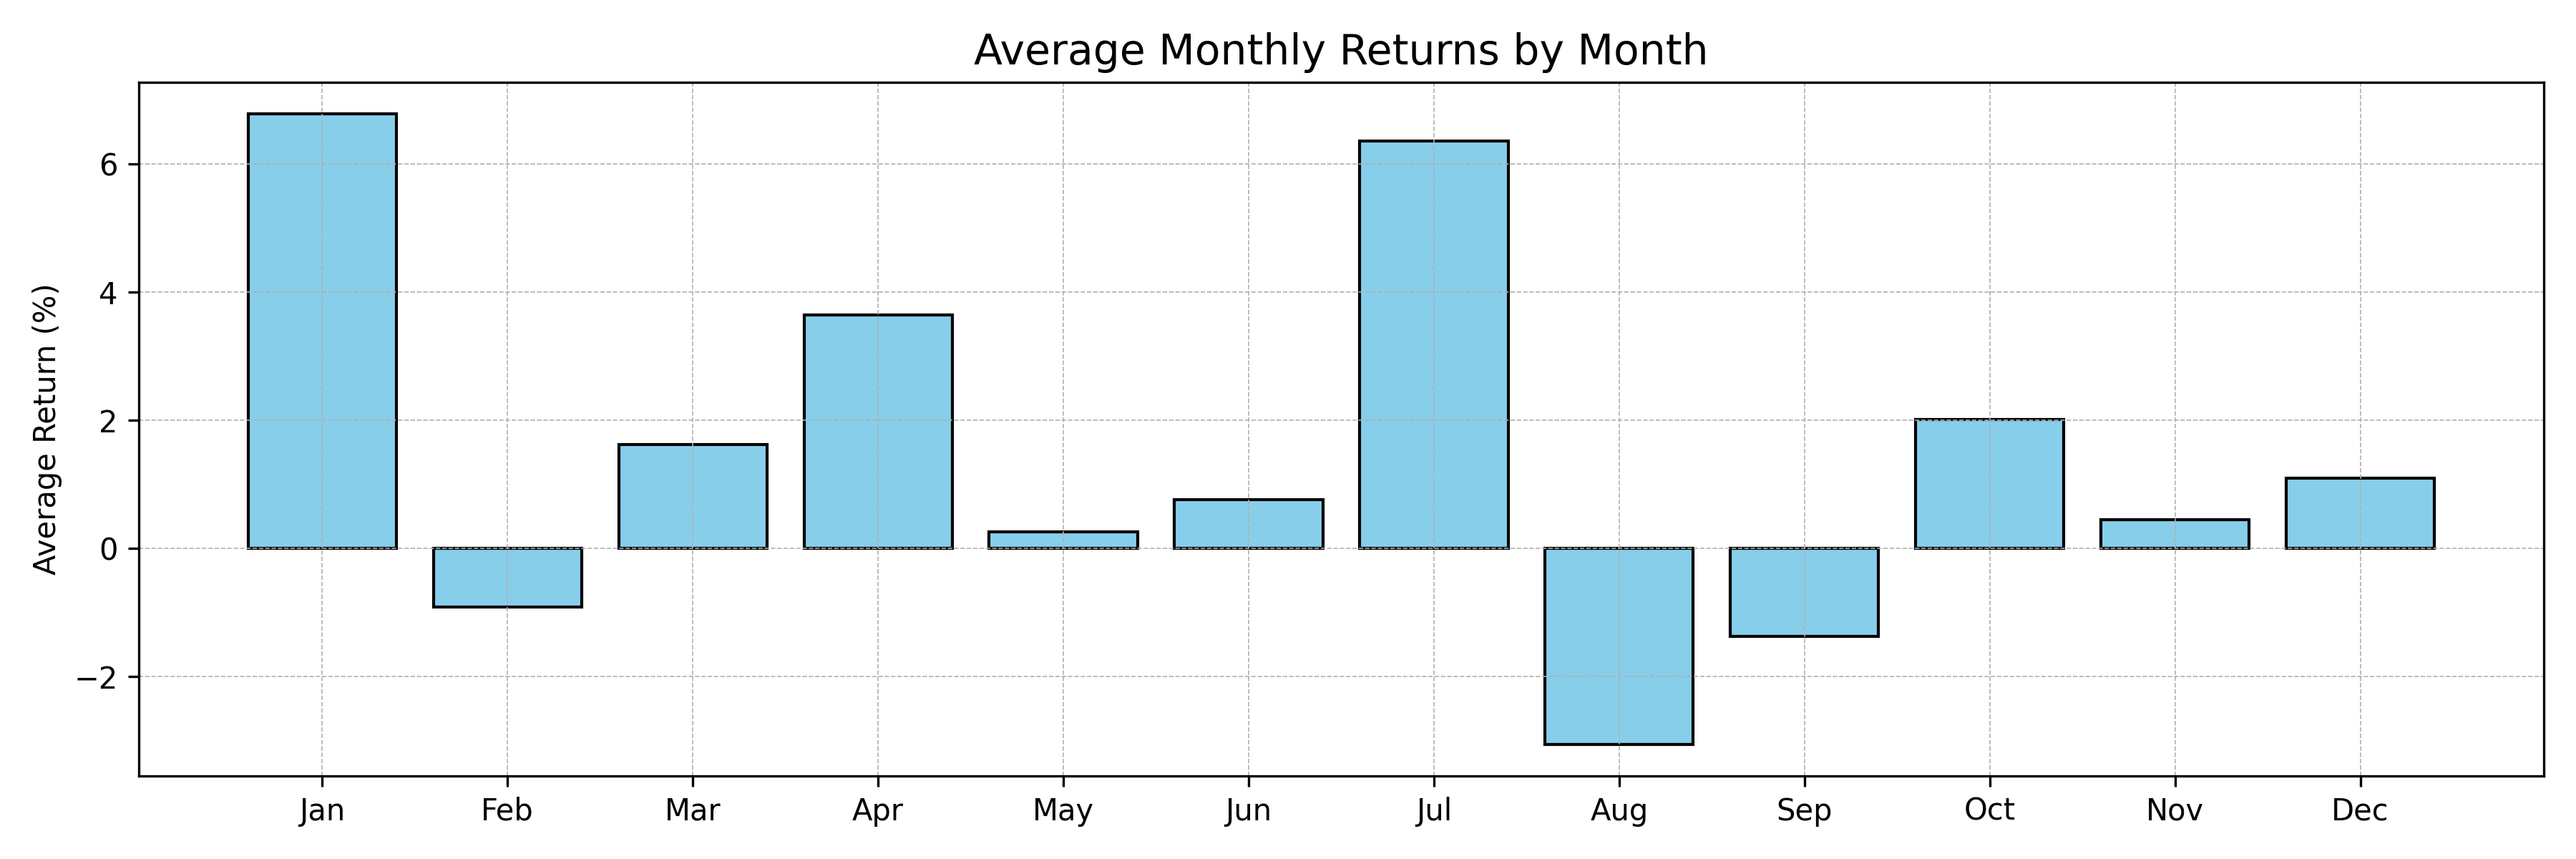

The table this chart was drawn from, first rows:
, returns
Jan, 6.78
Feb, -0.91
Mar, 1.62
Apr, 3.64
May, 0.26
Jun, 0.76
Jul, 6.36
Aug, -3.06
Sep, -1.37
Oct, 2.01
Nov, 0.45
Dec, 1.10
